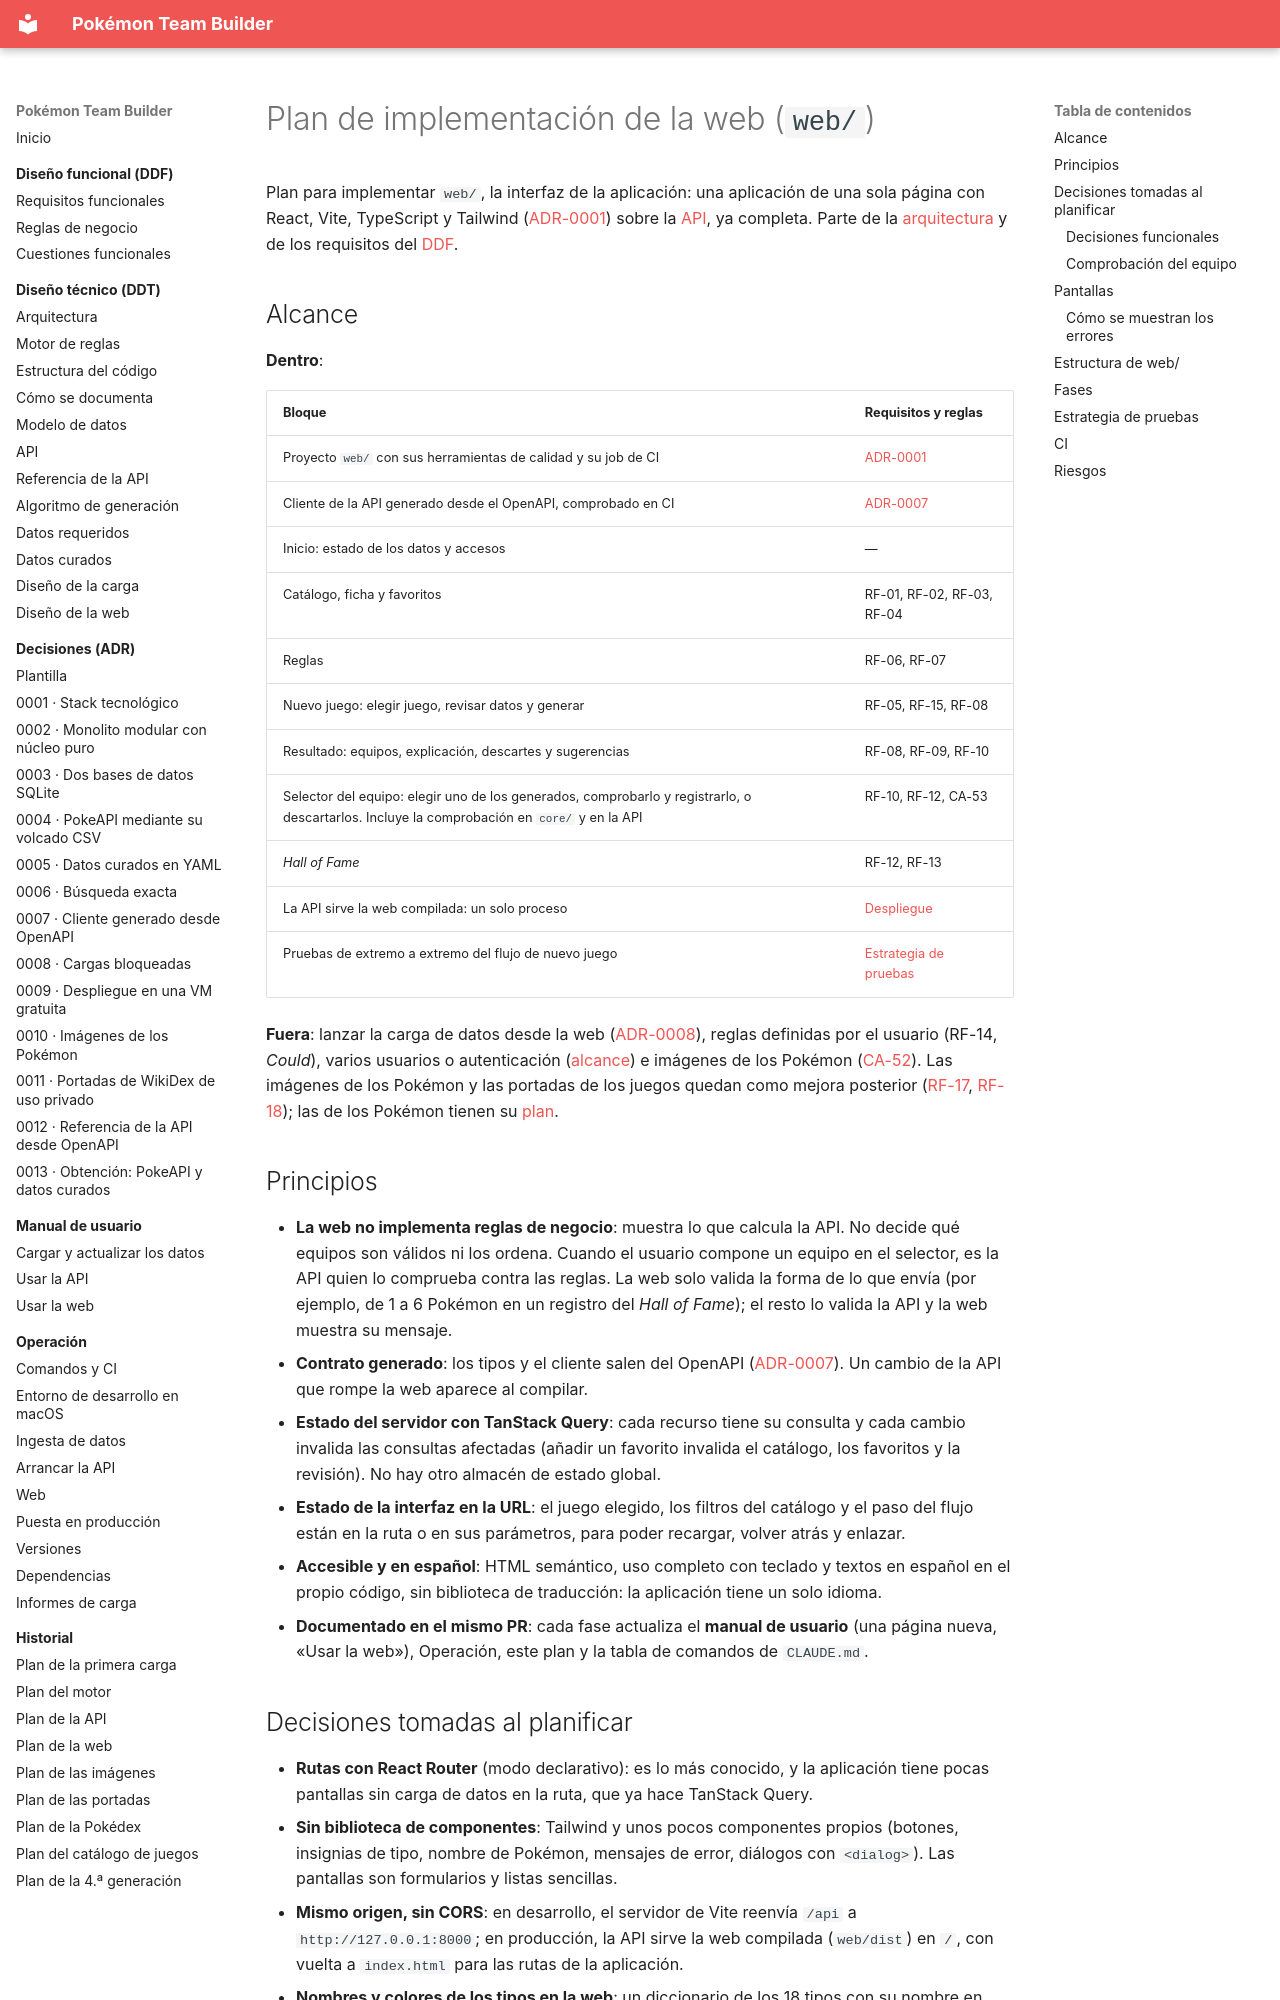

repository: AlbertoMercado/pokemon-team-builder · page: 02-ddt/plan-web/index.html · generator: mkdocs

# Plan de implementación de la web (`web/`)

Plan para implementar `web/`, la interfaz de la aplicación: una aplicación de una sola página
con React, Vite, TypeScript y Tailwind ([ADR-0001](../03-adr/0001-stack-tecnologico.md)) sobre
la [API](api.md), ya completa. Parte de la [arquitectura](arquitectura.md#web-interfaz) y de
los requisitos del [DDF](../01-ddf/requisitos-funcionales.md).

## Alcance

**Dentro**:

| Bloque | Requisitos y reglas |
|--------|---------------------|
| Proyecto `web/` con sus herramientas de calidad y su job de CI | [ADR-0001](../03-adr/0001-stack-tecnologico.md) |
| Cliente de la API generado desde el OpenAPI, comprobado en CI | [ADR-0007](../03-adr/0007-cliente-generado-openapi.md) |
| Inicio: estado de los datos y accesos | — |
| Catálogo, ficha y favoritos | RF-01, RF-02, RF-03, RF-04 |
| Reglas | RF-06, RF-07 |
| Nuevo juego: elegir juego, revisar datos y generar | RF-05, RF-15, RF-08 |
| Resultado: equipos, explicación, descartes y sugerencias | RF-08, RF-09, RF-10 |
| Selector del equipo: elegir uno de los generados, comprobarlo y registrarlo, o descartarlos. Incluye la comprobación en `core/` y en la API | RF-10, RF-12, CA-53 |
| *Hall of Fame* | RF-12, RF-13 |
| La API sirve la web compilada: un solo proceso | [Despliegue](arquitectura.md#despliegue) |
| Pruebas de extremo a extremo del flujo de nuevo juego | [Estrategia de pruebas](arquitectura.md#estrategia-de-pruebas) |

**Fuera**: lanzar la carga de datos desde la web
([ADR-0008](../03-adr/0008-cargas-bloqueadas.md)), reglas definidas por el usuario (RF-14,
*Could*), varios usuarios o autenticación ([alcance](../01-ddf/index.md#alcance)) e imágenes
de los Pokémon ([CA-52](../01-ddf/cuestiones-abiertas.md#resueltas)). Las imágenes de los
Pokémon y las portadas de los juegos quedan como mejora posterior
([RF-17](../01-ddf/requisitos-funcionales.md#rf-17),
[RF-18](../01-ddf/requisitos-funcionales.md#rf-18)); las de los Pokémon tienen su
[plan](plan-imagenes.md).

## Principios

- **La web no implementa reglas de negocio**: muestra lo que calcula la API. No decide qué
  equipos son válidos ni los ordena. Cuando el usuario compone un equipo en el selector, es la
  API quien lo comprueba contra las reglas. La web solo valida la forma de lo que envía (por
  ejemplo, de 1 a 6 Pokémon en un registro del *Hall of Fame*); el resto lo valida la API y la
  web muestra su mensaje.
- **Contrato generado**: los tipos y el cliente salen del OpenAPI
  ([ADR-0007](../03-adr/0007-cliente-generado-openapi.md)). Un cambio de la API que rompe la web
  aparece al compilar.
- **Estado del servidor con TanStack Query**: cada recurso tiene su consulta y cada cambio
  invalida las consultas afectadas (añadir un favorito invalida el catálogo, los favoritos y la
  revisión). No hay otro almacén de estado global.
- **Estado de la interfaz en la URL**: el juego elegido, los filtros del catálogo y el paso del
  flujo están en la ruta o en sus parámetros, para poder recargar, volver atrás y enlazar.
- **Accesible y en español**: HTML semántico, uso completo con teclado y textos en español en
  el propio código, sin biblioteca de traducción: la aplicación tiene un solo idioma.
- **Documentado en el mismo PR**: cada fase actualiza el **manual de usuario** (una página
  nueva, «Usar la web»), Operación, este plan y la tabla de comandos de `CLAUDE.md`.
